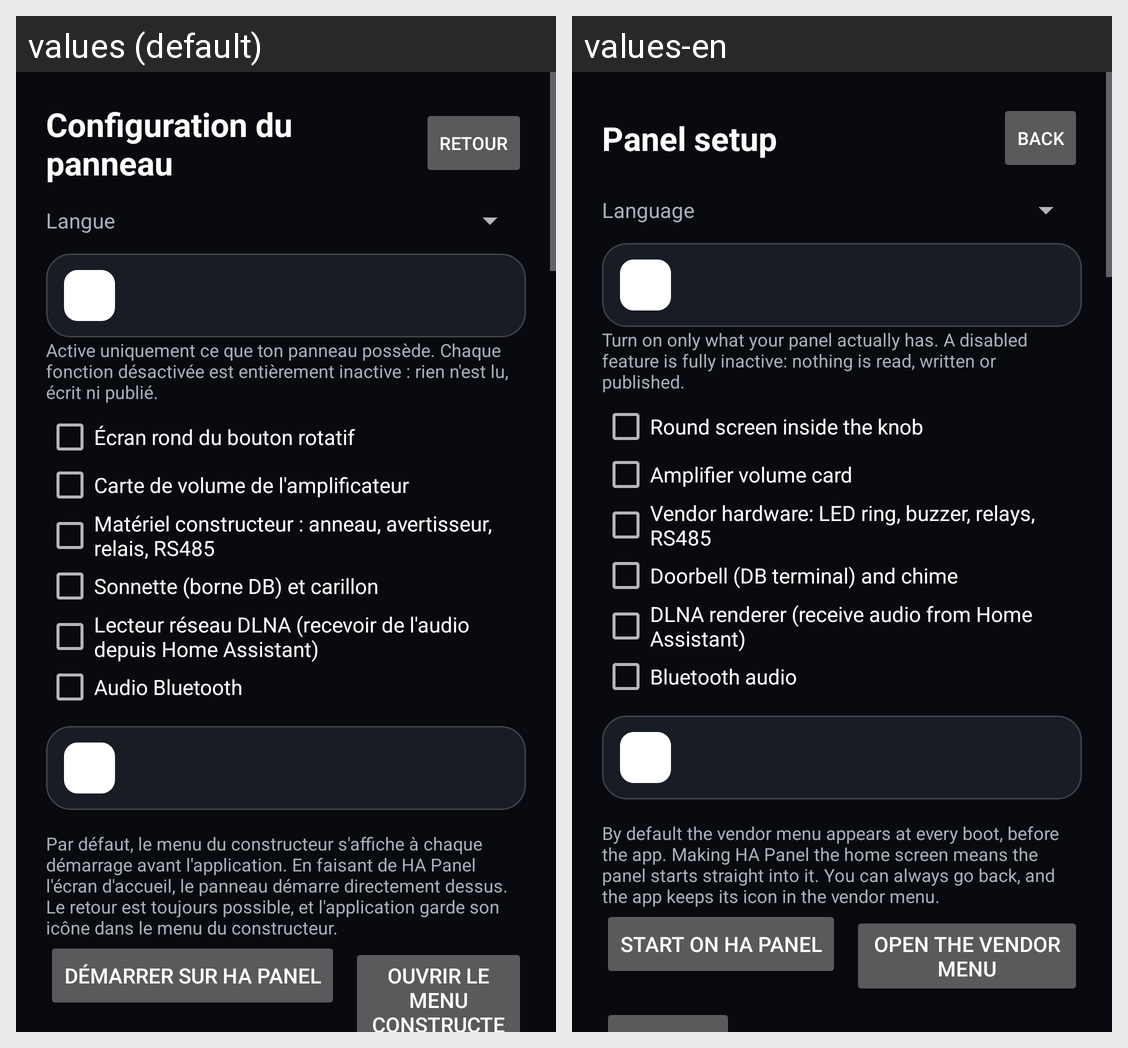

Locale-by-locale string values for the Android screen shown in this grid:
Android screen res/layout/activity_setup.xml rendered under 2 locales, left to right: values (default), values-en. Device: Nexus 5 (rendered at 1080×1920; each locale shown at half size, 540×960, under a caption strip naming it); theme Theme.HaPanel.
Strings drawn on this screen, with the default value and each locale's value (text and hints the layout hard-codes, and strings that could not be matched under every locale, appear in the picture but are not listed):

setup_title
  values: Configuration du panneau
  values-en: Panel setup

back
  values: Retour
  values-en: Back

language_label
  values: Langue
  values-en: Language

features_help
  values: Active uniquement ce que ton panneau possède. Chaque fonction désactivée est entièrement inactive : rien n'est lu, écrit ni publié.
  values-en: Turn on only what your panel actually has. A disabled feature is fully inactive: nothing is read, written or published.

feature_knob_screen
  values: Écran rond du bouton rotatif
  values-en: Round screen inside the knob

feature_panel_volume
  values: Carte de volume de l'amplificateur
  values-en: Amplifier volume card

feature_vendor_hw
  values: Matériel constructeur : anneau, avertisseur, relais, RS485
  values-en: Vendor hardware: LED ring, buzzer, relays, RS485

feature_doorbell
  values: Sonnette (borne DB) et carillon
  values-en: Doorbell (DB terminal) and chime

feature_dlna
  values: Lecteur réseau DLNA (recevoir de l'audio depuis Home Assistant)
  values-en: DLNA renderer (receive audio from Home Assistant)

feature_bluetooth
  values: Audio Bluetooth
  values-en: Bluetooth audio

launcher_help
  values: Par défaut, le menu du constructeur s'affiche à chaque démarrage avant l'application. En faisant de HA Panel l'écran d'accueil, le panneau démarre directement dessus. Le retour est toujours possible, et l'application garde son icône dans le menu du constructeur.
  values-en: By default the vendor menu appears at every boot, before the app. Making HA Panel the home screen means the panel starts straight into it. You can always go back, and the app keeps its icon in the vendor menu.

launcher_take
  values: Démarrer sur HA Panel
  values-en: Start on HA Panel

launcher_release
  values: Ouvrir le menu constructeur
  values-en: Open the vendor menu
